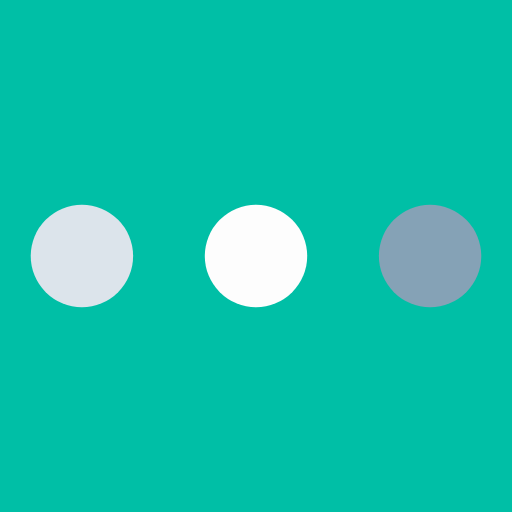
t = 0.00 s
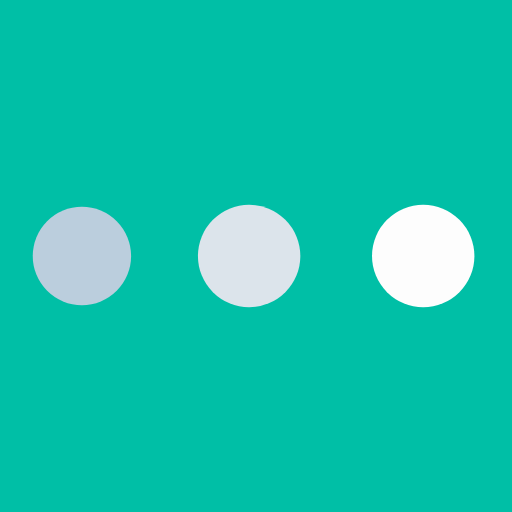
t = 0.19 s
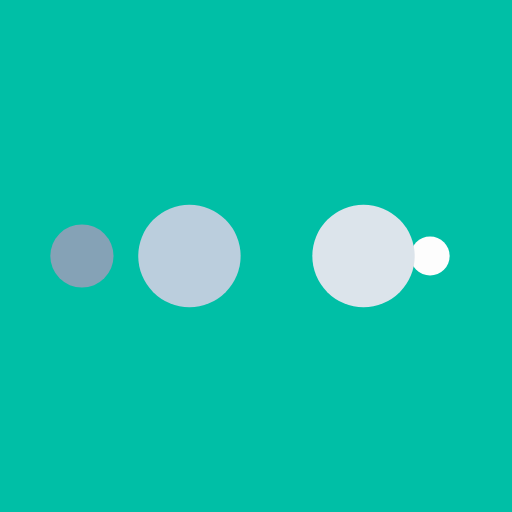
t = 0.31 s
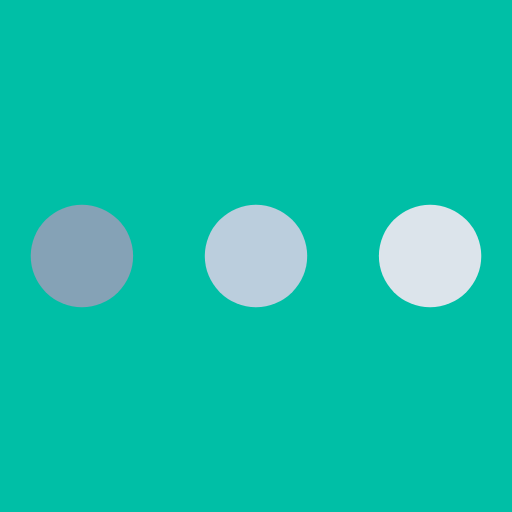
t = 0.50 s
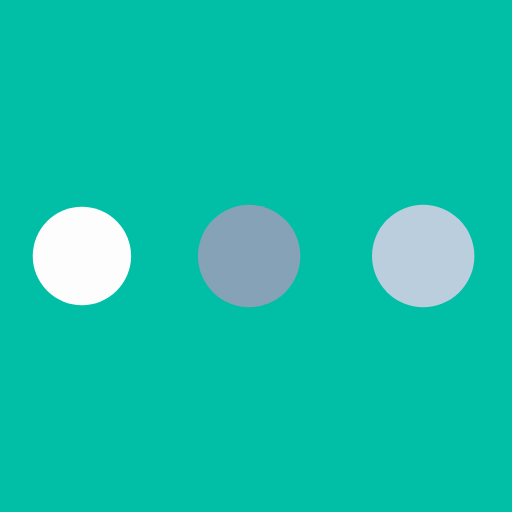
t = 0.69 s
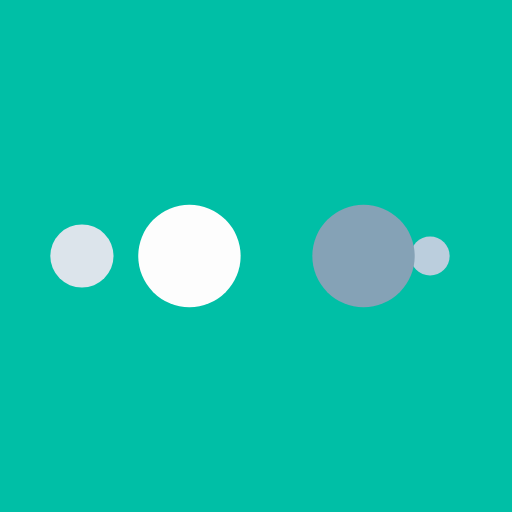
t = 0.81 s

The animated SVG that drew these frames (rendered in a browser with its animation timeline set to each time). Animation: 10 SMIL elements (animate=10); one cycle of 1.00 s, repeats indefinitely.

<?xml version="1.0" encoding="utf-8"?>
<svg xmlns="http://www.w3.org/2000/svg" xmlns:xlink="http://www.w3.org/1999/xlink" style="margin: auto; background: rgb(0, 191, 166); display: block; shape-rendering: auto;" width="200px" height="200px" viewBox="0 0 100 100" preserveAspectRatio="xMidYMid">
<circle cx="84" cy="50" r="1.42932" fill="#85a2b6">
    <animate attributeName="r" repeatCount="indefinite" dur="0.25s" calcMode="spline" keyTimes="0;1" values="10;0" keySplines="0 0.5 0.5 1" begin="0s"></animate>
    <animate attributeName="fill" repeatCount="indefinite" dur="1s" calcMode="discrete" keyTimes="0;0.25;0.5;0.75;1" values="#85a2b6;#fdfdfd;#dce4eb;#bbcedd;#85a2b6" begin="0s"></animate>
</circle><circle cx="16" cy="50" r="0" fill="#85a2b6">
  <animate attributeName="r" repeatCount="indefinite" dur="1s" calcMode="spline" keyTimes="0;0.25;0.5;0.75;1" values="0;0;10;10;10" keySplines="0 0.5 0.5 1;0 0.5 0.5 1;0 0.5 0.5 1;0 0.5 0.5 1" begin="0s"></animate>
  <animate attributeName="cx" repeatCount="indefinite" dur="1s" calcMode="spline" keyTimes="0;0.25;0.5;0.75;1" values="16;16;16;50;84" keySplines="0 0.5 0.5 1;0 0.5 0.5 1;0 0.5 0.5 1;0 0.5 0.5 1" begin="0s"></animate>
</circle><circle cx="16" cy="50" r="8.57068" fill="#bbcedd">
  <animate attributeName="r" repeatCount="indefinite" dur="1s" calcMode="spline" keyTimes="0;0.25;0.5;0.75;1" values="0;0;10;10;10" keySplines="0 0.5 0.5 1;0 0.5 0.5 1;0 0.5 0.5 1;0 0.5 0.5 1" begin="-0.25s"></animate>
  <animate attributeName="cx" repeatCount="indefinite" dur="1s" calcMode="spline" keyTimes="0;0.25;0.5;0.75;1" values="16;16;16;50;84" keySplines="0 0.5 0.5 1;0 0.5 0.5 1;0 0.5 0.5 1;0 0.5 0.5 1" begin="-0.25s"></animate>
</circle><circle cx="45.1403" cy="50" r="10" fill="#dce4eb">
  <animate attributeName="r" repeatCount="indefinite" dur="1s" calcMode="spline" keyTimes="0;0.25;0.5;0.75;1" values="0;0;10;10;10" keySplines="0 0.5 0.5 1;0 0.5 0.5 1;0 0.5 0.5 1;0 0.5 0.5 1" begin="-0.5s"></animate>
  <animate attributeName="cx" repeatCount="indefinite" dur="1s" calcMode="spline" keyTimes="0;0.25;0.5;0.75;1" values="16;16;16;50;84" keySplines="0 0.5 0.5 1;0 0.5 0.5 1;0 0.5 0.5 1;0 0.5 0.5 1" begin="-0.5s"></animate>
</circle><circle cx="79.1403" cy="50" r="10" fill="#fdfdfd">
  <animate attributeName="r" repeatCount="indefinite" dur="1s" calcMode="spline" keyTimes="0;0.25;0.5;0.75;1" values="0;0;10;10;10" keySplines="0 0.5 0.5 1;0 0.5 0.5 1;0 0.5 0.5 1;0 0.5 0.5 1" begin="-0.75s"></animate>
  <animate attributeName="cx" repeatCount="indefinite" dur="1s" calcMode="spline" keyTimes="0;0.25;0.5;0.75;1" values="16;16;16;50;84" keySplines="0 0.5 0.5 1;0 0.5 0.5 1;0 0.5 0.5 1;0 0.5 0.5 1" begin="-0.75s"></animate>
</circle>
<!-- [ldio] generated by https://loading.io/ --></svg>
